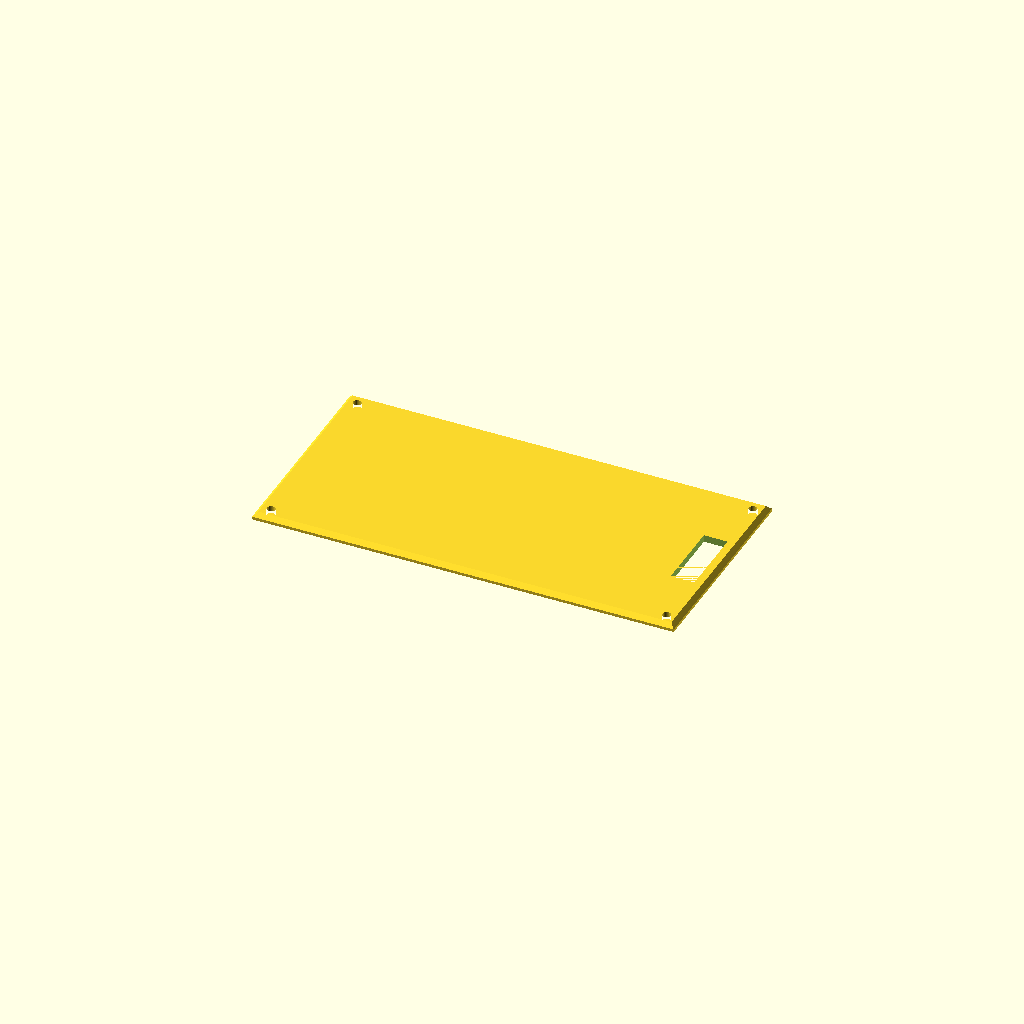
Cell 1: rendered with the file's own defaults.
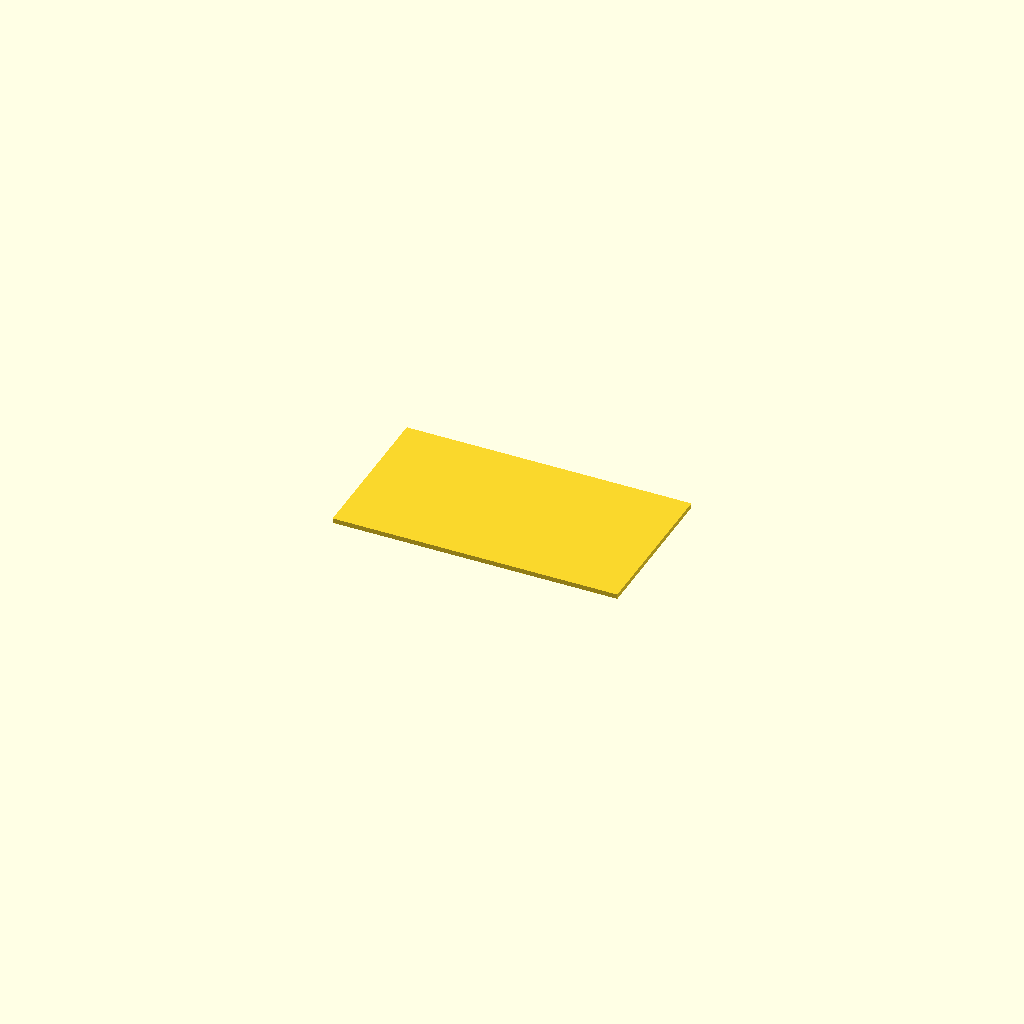
Cell 2 — part set to "lilygo_screen", the other parameters unchanged.
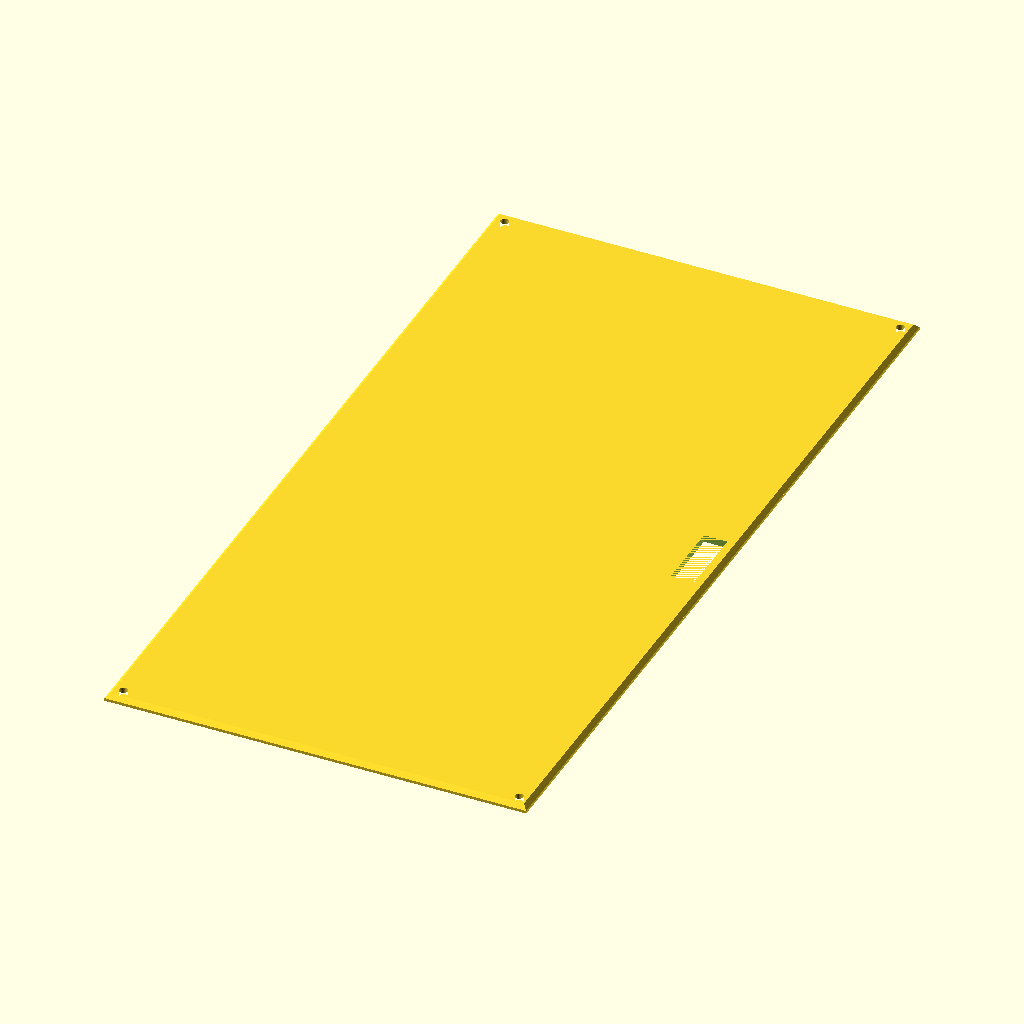
Cell 3 — verticalUnits set to 8, the other parameters unchanged.
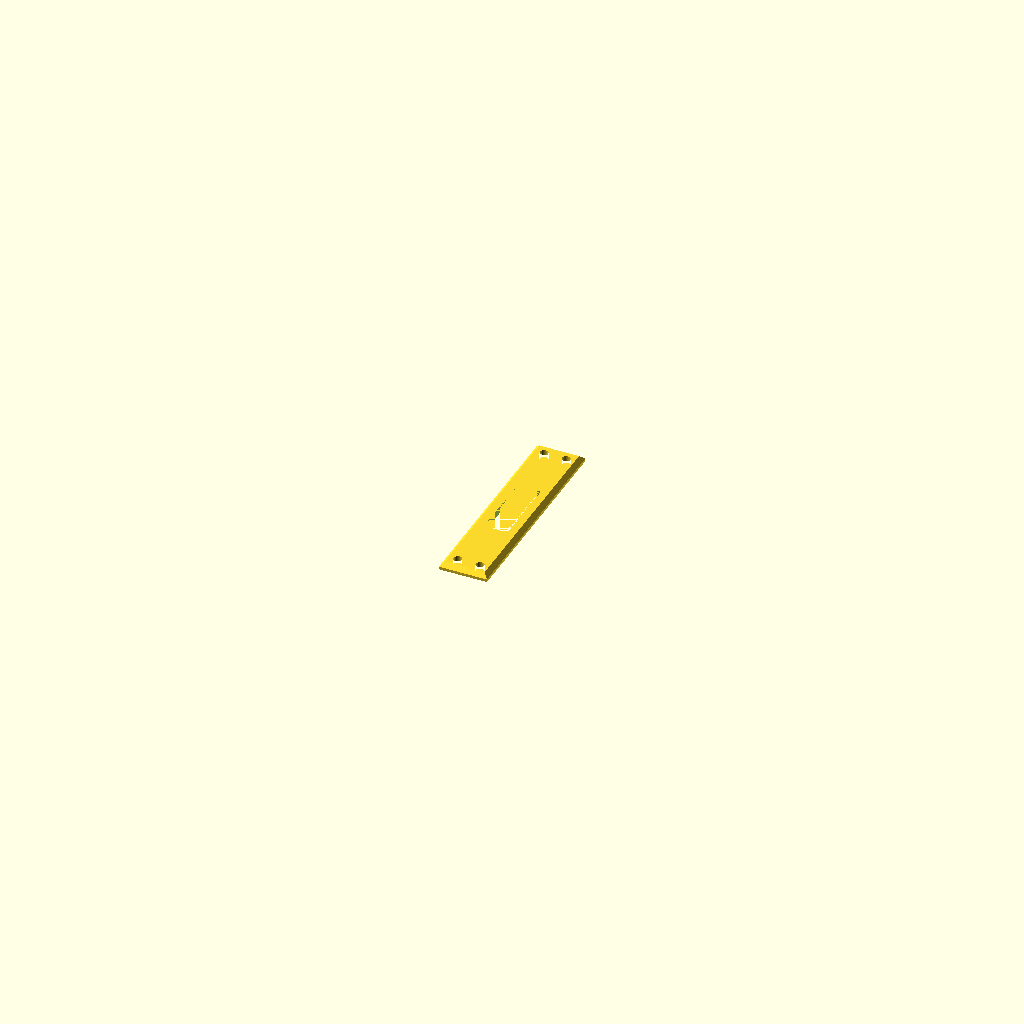
Cell 4: horizontalPitch = 4 (everything else at default).
All cells are drawn from one camera (rotation 55°, 0°, 25°, orthographic, colour scheme Cornfield), so only the parameter changes between them.
OpenSCAD source file examples/lilygo_screen_4_7_s3/lilygo_screen.scad:
// LilyGo Screen 4.7" S3
// This is a simple panel for the LilyGo Screen 4.7" S3,
// which is a small screen with an attached PCB and optional battery, designed for handheld projects.
// The panel is a flat laser cuttable or 3d printable plate where the screen can be mounted
// while the panel can be installed in a MakerRail compatible case or cyberdeck.

// The screen is composed of two main parts: the screen itself, 
// and the attached PCB/battery. The screen is connected to the PCB via a ribbon cable.
// for the maker panel example, the screen is double sided taped to top of the panel,
// the ribbon cable is routed through a cutout in the panel, and the PCB/battery is 
// mounted to the back of the panel with double stick tape.

include <makerpanel/panel.scad>

/* [Part Selection] */
part = "assembly"; // [assembly, lilygo_screen, lilygo_pcb, makerpanel]

/* [Parameters] */

verticalUnits = 2; // [1:1:8] MakerPanel vertical units (U) for panel height
horizontalPitch = 35; // [4:1:40] MakerPanel horizontal pitch (HP) for panel width
screen_panel_depth = 3; // mm.

ribbon_cutout_w = 10; // mm width of the cutout for the ribbon cable
ribbon_cutout_h = 30; // mm height of the cutout for the ribbon cable
ribbon_cutout_offset_x = 5; // mm horizontal offset of the ribbon cutout from the side of the panel
ribbon_cutout_offset_y = 0; // mm vertical offset of the ribbon cutout from the center of the panel

module lilygo_makerpanel() {
    // 3D printable panel (same XY geometry as laser version, extruded in Z)
    difference() {
        makerpanel(horizontalPitch, verticalUnits,
            thickness=screen_panel_depth, chamfer_start=1.2);

        offset_x_effective = hp_to_mm(horizontalPitch)/2 - ribbon_cutout_w/2 - ribbon_cutout_offset_x;
        // Cutout for the ribbon cable
        translate([offset_x_effective, ribbon_cutout_offset_y, 0])
            cube([ribbon_cutout_w, ribbon_cutout_h, 2 * screen_panel_depth], center=true);
    }
}

module lilygo_screen() {

    // extruded to 2mm, 3mm screen corners, 120mm wide, 67mm tall 
    screen_rect_w = 120;
    screen_rect_h = 67;
    screen_rect_r = 3;
    screen_rect_thickness = 2;
    translate([0, 0, screen_rect_thickness/2])
        cube([screen_rect_w, screen_rect_h, screen_rect_thickness], center=true);
}

module lilygo_pcb() {
    // simple rectangle for the PCB, 118mm wide, 63mm tall, extruded to 1.6mm
    pcb_w = 118;
    pcb_h = 63;
    pcb_thickness = 8; //mm, just pcb components, no battery or screen thickness
    translate([0, 0, pcb_thickness/2])
        cube([pcb_w, pcb_h, pcb_thickness], center=true);
}

if (part == "assembly") {
    // Full assembly with screen, PCB, and panel
    // For simplicity, this example only models the panel and cutout, not the actual screen or PCB geometry.
    lilygo_makerpanel();
} else if (part == "lilygo_screen") {
    lilygo_screen();
} else if (part == "lilygo_pcb") {
    lilygo_pcb();
} else if (part == "makerpanel") {
    // Just the panel with cutout
    lilygo_makerpanel();
}
Customizer parameters (derived from the source; name, type, default, range or options):
part: string, default "assembly", options "assembly", "lilygo_screen", "lilygo_pcb", "makerpanel"
verticalUnits: number, default 2, range 1 to 8, step 1
horizontalPitch: number, default 35, range 4 to 40, step 1
screen_panel_depth: number, default 3
ribbon_cutout_w: number, default 10
ribbon_cutout_h: number, default 30
ribbon_cutout_offset_x: number, default 5
ribbon_cutout_offset_y: number, default 0
